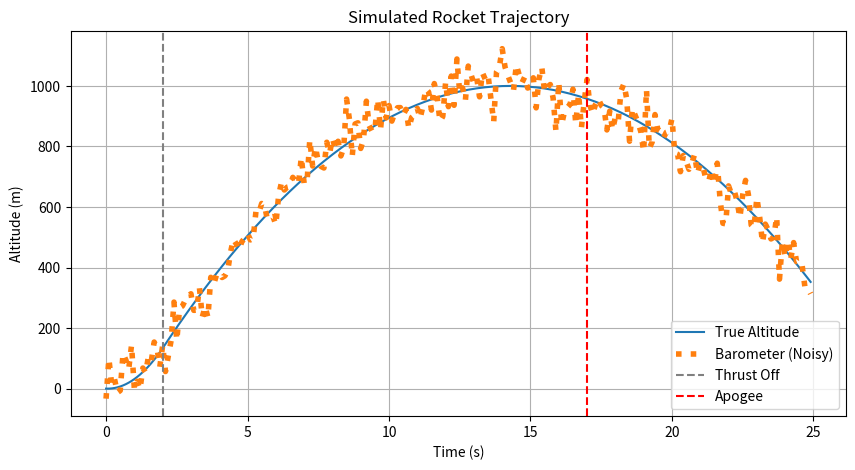

This figure's Python source:
import numpy as np
import pandas as pd
import matplotlib.pyplot as plt

# Parameters
dt = 0.1                      # time step
t_total = np.arange(0, 25, dt)
g = 9.81                      # gravity (m/s²)
t_apogee = 17                 # seconds
apogee = 1000                 # meters
t_accel_end = 2               # thrust cutoff
a_thrust = 60                 # thrust acceleration (m/s²)

# Initialize arrays
velocity = np.zeros_like(t_total)
altitude = np.zeros_like(t_total)

# Phase 1: Thrust (0–2s)
idx_accel = t_total <= t_accel_end
velocity[idx_accel] = a_thrust * t_total[idx_accel]

# Phase 2: Coasting (2–17s)
v_burnout = a_thrust * t_accel_end
idx_coast = (t_total > t_accel_end) & (t_total <= t_apogee)
velocity[idx_coast] = v_burnout - g * (t_total[idx_coast] - t_accel_end)

# Phase 3: Descent (after apogee)
v_apogee = velocity[np.where(t_total == t_apogee)[0][0]]
idx_fall = t_total > t_apogee
velocity[idx_fall] = v_apogee - g * (t_total[idx_fall] - t_apogee)

# Integrate velocity to get altitude
for i in range(1, len(t_total)):
    altitude[i] = altitude[i-1] + velocity[i-1] * dt

# Normalize to match apogee at 1200m
scale = apogee / max(altitude)
altitude *= scale
velocity *= scale

# Acceleration from velocity derivative
acceleration = np.gradient(velocity, dt)

# Simulate noisy sensor readings
altitude_noisy = altitude + np.random.normal(0, 50, size=altitude.shape)      # barometer noise
acceleration_noisy = acceleration + np.random.normal(0, 0.8, size=acceleration.shape)  # IMU noise

# Prepare DataFrame
df = pd.DataFrame({
    "time_s": t_total,
    "altitude_true_m": altitude,
    "altitude_noisy_m": altitude_noisy,
    "velocity_mps": velocity,
    "acceleration_true_mps2": acceleration,
    "acceleration_noisy_mps2": acceleration_noisy
})

# Save to CSV
df.to_csv("rocket_dummy_flight.csv", index=False)
print("Dummy rocket flight data saved to 'rocket_dummy_flight.csv'.")

# Optional: Plot to verify
plt.figure(figsize=(10, 5))
plt.plot(t_total, altitude, label="True Altitude")
plt.plot(t_total, altitude_noisy, label="Barometer (Noisy)", linestyle="dotted",linewidth=4)

plt.axvline(t_accel_end, color='gray', linestyle='--', label="Thrust Off")
plt.axvline(t_apogee, color='red', linestyle='--', label="Apogee")
plt.xlabel("Time (s)")
plt.ylabel("Altitude (m)")
plt.title("Simulated Rocket Trajectory")
plt.grid(True)
plt.legend()
plt.show()
